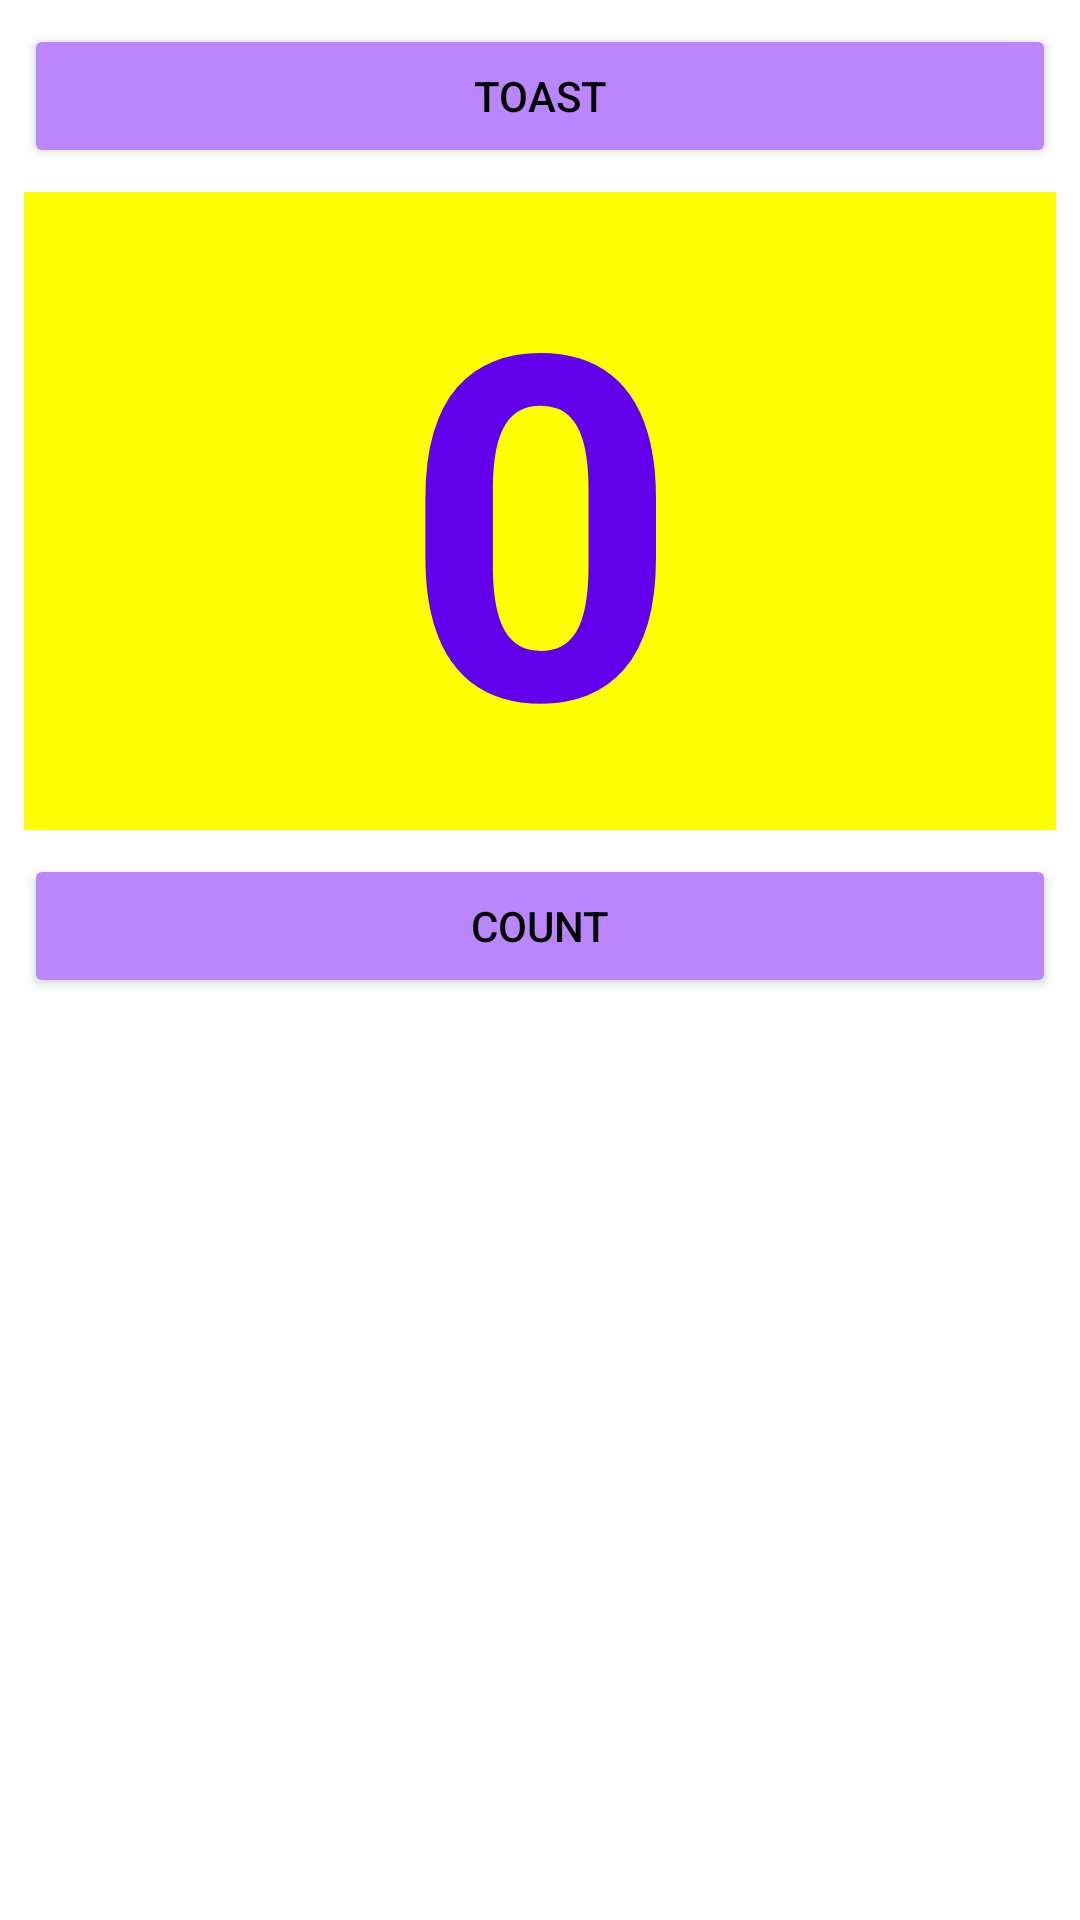

Here is an Android app screen rendered from its layout file. Give the layout XML and the strings, colors and styles it references.
<!-- AndroidManifest.xml: application theme Theme.Hello_Toast_12B -->
<!-- res/layout/relativelayout.xml -->
<?xml version="1.0" encoding="utf-8"?>
<RelativeLayout xmlns:android="http://schemas.android.com/apk/res/android"
    android:layout_width="match_parent"
    android:layout_height="match_parent">

    <Button
        android:id="@+id/button_toast"
        android:layout_width="match_parent"
        android:layout_height="wrap_content"
        android:layout_marginStart="8dp"
        android:layout_marginTop="8dp"
        android:layout_marginEnd="8dp"
        android:backgroundTint="@color/purple_200"
        android:onClick="showToast"
        android:text="@string/button_label_toast"
        android:textColor="@android:color/black" />


    <TextView
        android:id="@+id/show_count"
        android:layout_width="match_parent"
        android:layout_height="wrap_content"
        android:layout_marginStart="8dp"
        android:layout_marginTop="8dp"
        android:layout_marginEnd="8dp"
        android:layout_marginBottom="8dp"
        android:background="#FFFF00"
        android:gravity="center"
        android:text="@string/count_initial_value"
        android:textColor="@color/purple_500"
        android:textSize="160sp"
        android:textStyle="bold"
        android:layout_below="@+id/button_toast"
        android:layout_alignParentLeft="true"
        android:layout_alignParentStart="true"/>
    <Button
        android:id="@+id/button_count"
        android:layout_width="match_parent"
        android:layout_height="wrap_content"
        android:layout_marginStart="8dp"
        android:layout_marginEnd="8dp"
        android:layout_marginBottom="8dp"
        android:backgroundTint="@color/purple_200"
        android:onClick="countUp"
        android:text="@string/button_label_count"
        android:textColor="@android:color/black"
        android:layout_below="@+id/show_count"
        android:layout_centerHorizontal="true"/>

</RelativeLayout>
<!-- resources referenced by this layout -->
<resources>
  <string name="button_label_count">Count</string>
  <string name="button_label_toast">Toast</string>
  <string name="count_initial_value">0</string>
  <style name="Theme.Hello_Toast_12B" parent="Theme.MaterialComponents.DayNight.DarkActionBar">
          
          <item name="colorPrimary">@color/purple_500</item>
          <item name="colorPrimaryVariant">@color/purple_700</item>
          <item name="colorOnPrimary">@color/white</item>
          
          <item name="colorSecondary">@color/teal_200</item>
          <item name="colorSecondaryVariant">@color/teal_700</item>
          <item name="colorOnSecondary">@color/black</item>
          
          <item name="android:statusBarColor" tools:targetApi="l">?attr/colorPrimaryVariant</item>
          
      </style>
  <!-- not gathered from this repository: default colours our renderer supplied (Android Studio template values) -->
  <color name="purple_200">#FFBB86FC</color>
  <color name="purple_500">#FF6200EE</color>
  <color name="purple_700">#FF3700B3</color>
  <color name="teal_200">#FF03DAC5</color>
  <color name="teal_700">#FF018786</color>
  <color name="black">#FF000000</color>
  <color name="white">#FFFFFFFF</color>
</resources>
